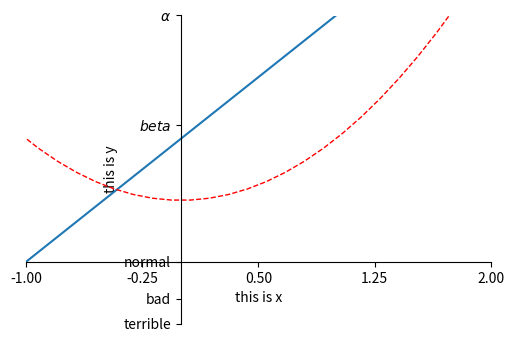

Reproduce this figure in Python.
import matplotlib.pyplot as plt 
import numpy as np

x = np.linspace(-3,3,50)
y1 = 2*x +1
y2 = x**2


plt.figure(num=5,figsize=(6,4))
plt.plot(x,y1)
plt.plot(x,y2,color='red',linewidth=1.0,linestyle='--')

plt.xlim((-1,2))
plt.ylim((-2,3))

plt.xlabel('this is x')
plt.ylabel('this is y')

new_ticks = np.linspace(-1,2,5)
plt.xticks(new_ticks)
plt.yticks([-2,-1.6,-1,1.22,3],
			['terrible','bad','normal',r'$beta$',r'$\alpha$'])

#gca = 'get curretn axis'
ax = plt.gca()
ax.spines['right'].set_color('none')
ax.spines['top'].set_color('none')
ax.xaxis.set_ticks_position('bottom')
ax.yaxis.set_ticks_position('left')
ax.spines['bottom'].set_position(('data',-1))
ax.spines['left'].set_position(('data',0))

plt.show()

